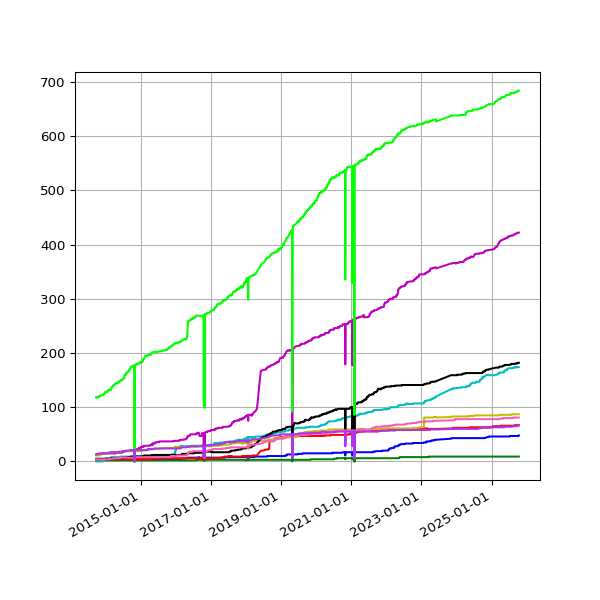

Source data for this figure (header and first rows):
date, Academic, Training and Research, Foundation, Government, International NGO, Multilateral, National NGO, Other Public Sector, Private Sector, Public Private Partnership, Regional NGO
2013-09-19 02:16:07 +0100, 5, 4, 11, 118, 13, 12, 2, , 2, 3
2013-09-20 02:42:51 +0100, 5, 4, 11, 118, 13, 12, 2, , 2, 3
2013-09-21 02:35:34 +0100, 5, 4, 11, 119, 13, 12, 2, , 2, 3
2013-09-22 02:42:30 +0100, 5, 4, 11, 119, 13, 12, 2, , 2, 3
2013-09-23 14:45:25 +0100, 5, 4, 11, 119, 13, 12, 2, , 2, 3
2013-09-24 02:24:38 +0100, 5, 4, 11, 119, 13, 12, 2, , 2, 3
2013-09-25 02:24:18 +0100, 5, 4, 11, 119, 13, 13, 2, , 2, 3
2013-09-25 11:14:19 +0100, 5, 4, 12, 119, 14, 13, 2, , 2, 3
2013-09-25 15:24:36 +0100, 5, 4, 12, 119, 14, 13, 2, , 2, 3
2013-09-26 02:28:48 +0100, 5, 4, 12, 118, 14, 13, 2, , 2, 3
2013-09-27 03:04:57 +0100, 5, 4, 12, 119, 14, 13, 2, , 2, 3
2013-09-28 02:34:11 +0100, 5, 4, 12, 119, 14, 13, 2, , 2, 3
2013-09-29 02:37:28 +0100, 5, 4, 12, 119, 14, 13, 2, , 2, 3
2013-09-30 02:41:33 +0100, 5, 4, 12, 119, 14, 13, 2, , 2, 3
2013-10-01 02:48:10 +0100, 5, 4, 12, 119, 14, 13, 3, , 2, 3
2013-10-02 02:40:18 +0100, 5, 4, 12, 119, 14, 13, 3, , 2, 3
2013-10-03 02:50:49 +0100, 5, 4, 11, 119, 14, 13, 3, , 2, 3
2013-10-04 02:42:18 +0100, 5, 4, 11, 119, 14, 13, 3, , 2, 3
2013-10-05 02:35:24 +0100, 5, 4, 12, 119, 14, 13, 3, , 2, 3
2013-10-06 02:35:14 +0100, 5, 4, 12, 119, 14, 13, 3, , 2, 3
2013-10-07 02:36:02 +0100, 5, 4, 12, 119, 14, 13, 3, , 2, 3
2013-10-08 02:48:25 +0100, 5, 4, 12, 119, 14, 14, 3, , 2, 3
2013-10-09 02:44:15 +0100, 5, 4, 12, 119, 14, 14, 3, , 2, 3
2013-10-10 02:42:47 +0100, 5, 4, 12, 119, 14, 14, 3, , 2, 3
2013-10-11 02:43:24 +0100, 5, 4, 12, 119, 14, 14, 3, , 2, 3
2013-10-12 02:36:46 +0100, 5, 4, 12, 119, 14, 14, 3, , 2, 3
2013-10-13 02:34:49 +0100, 5, 4, 12, 118, 14, 14, 3, , 2, 3
2013-10-16 02:38:31 +0100, 5, 4, 12, 119, 14, 14, 3, , 2, 3
2013-10-17 02:38:11 +0100, 5, 4, 12, 119, 14, 14, 3, , 2, 3
2013-10-18 03:54:04 +0100, 5, 4, 12, 119, 14, 14, 3, , 2, 3
2013-10-19 04:22:37 +0100, 5, 4, 11, 120, 14, 14, 3, , 2, 3
2013-10-20 03:47:14 +0100, 5, 4, 12, 120, 14, 14, 3, , 2, 3
2013-10-21 03:33:15 +0100, 5, 4, 12, 120, 14, 14, 3, , 2, 3
2013-10-22 03:54:27 +0100, 5, 4, 12, 120, 14, 14, 3, , 2, 3
2013-10-23 04:08:12 +0100, 5, 4, 12, 121, 14, 14, 3, , 2, 3
2013-10-24 03:23:20 +0100, 5, 4, 12, 121, 14, 14, 3, , 2, 3
2013-10-25 03:49:11 +0100, 5, 4, 12, 121, 14, 14, 3, , 2, 3
2013-10-26 02:58:11 +0100, 5, 4, 12, 121, 15, 14, 3, , 2, 3
2013-10-27 04:56:02 +0000, 5, 4, 12, 121, 15, 14, 3, , 2, 3
2013-10-28 03:29:04 +0000, 5, 4, 12, 120, 15, 14, 3, , 2, 3
2013-10-29 03:34:38 +0000, 5, 4, 12, 121, 15, 14, 3, , 2, 3
2013-10-30 03:44:23 +0000, 5, 4, 12, 121, 15, 14, 3, , 2, 3
2013-10-31 04:16:06 +0000, 5, 4, 12, 121, 15, 14, 3, , 2, 3
2013-11-01 19:13:36 +0000, 5, 4, 11, 121, 15, 14, 3, , 2, 3
2013-11-04 10:02:58 +0000, 5, 4, 12, 122, 15, 14, 3, , 2, 3
2013-11-05 03:51:50 +0000, 5, 4, 12, 122, 15, 14, 3, , 2, 3
2013-11-06 03:39:36 +0000, 5, 4, 12, 122, 15, 14, 3, , 2, 3
2013-11-07 03:44:18 +0000, 5, 4, 12, 122, 15, 14, 3, , 2, 3
2013-11-08 03:49:56 +0000, 5, 4, 13, 122, 15, 14, 3, , 2, 3
2013-11-09 04:02:57 +0000, 5, 4, 14, 122, 15, 14, 3, , 2, 3
2013-11-10 03:28:18 +0000, 5, 4, 14, 122, 15, 14, 3, , 2, 3
2013-11-11 03:43:31 +0000, 5, 4, 14, 122, 15, 14, 3, , 2, 3
2013-11-12 04:09:49 +0000, 5, 4, 14, 122, 15, 14, 3, , 2, 3
2013-11-13 04:17:11 +0000, 5, 4, 14, 122, 15, 14, 3, , 2, 3
2013-11-14 03:34:20 +0000, 5, 4, 14, 122, 15, 14, 3, , 2, 3
2013-11-15 03:40:17 +0000, 5, 4, 14, 122, 15, 14, 3, , 2, 3
2013-11-16 03:32:06 +0000, 5, 4, 14, 122, 15, 14, 3, , 2, 3
2013-11-17 03:26:32 +0000, 5, 4, 14, 122, 15, 14, 3, , 2, 3
2013-11-18 03:40:30 +0000, 5, 4, 14, 122, 15, 14, 3, , 2, 3
2013-11-19 03:32:58 +0000, 5, 4, 14, 122, 15, 14, 3, , 2, 3
... 3,936 more rows
